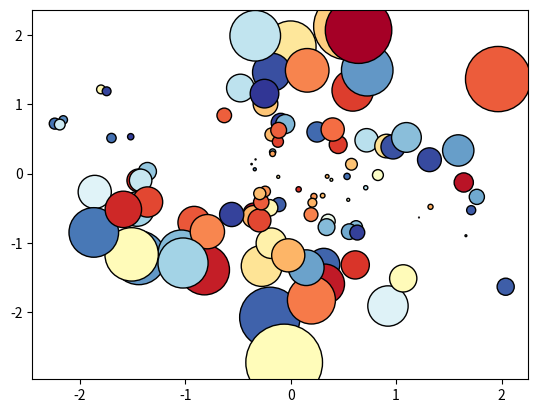

Write the Python code that produced this figure.
import matplotlib.pyplot as plt
import matplotlib as mpl
import numpy as np

a = np.random.randn(100)
b = np.random.randn(100)

# colormap:RdYlBu
plt.scatter(a, b, s=np.power(10*a+20*b, 2), c=np.random.rand(100), cmap=mpl.cm.RdYlBu, marker="o", linewidth=1, edgecolor='k')
				# 用于绘制气泡图，借助于二维数据展示三维数据。cmap为选择的颜色映射表

plt.show()